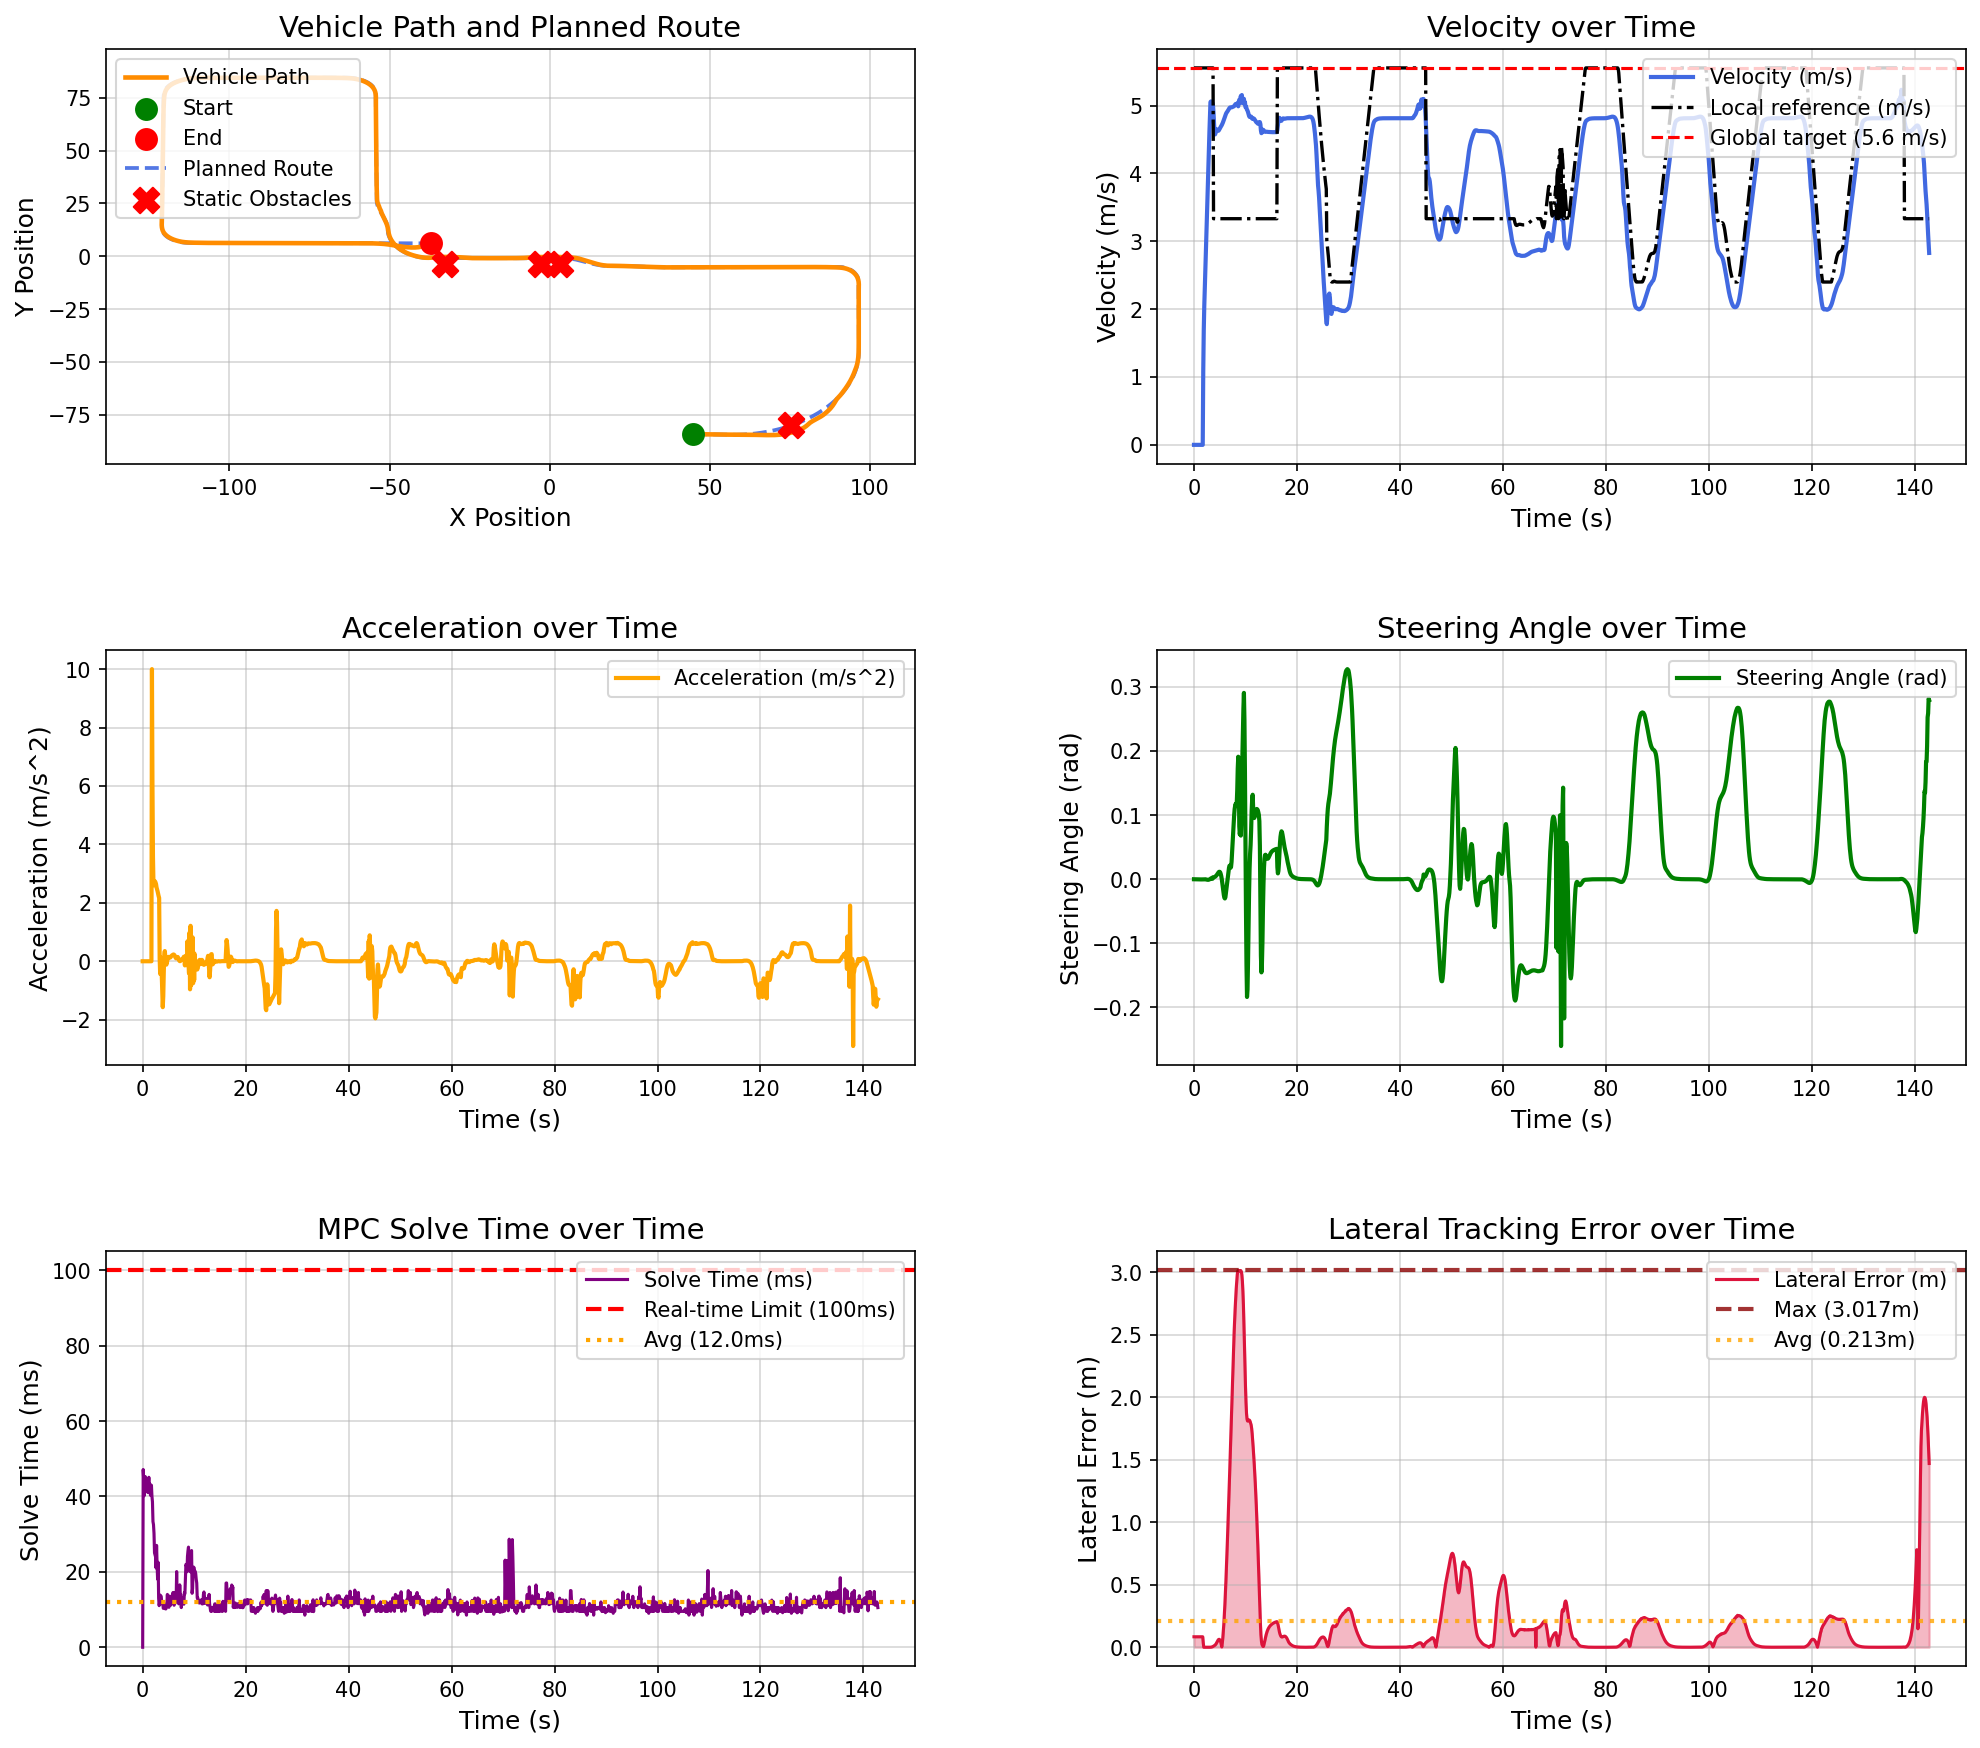

The file beside this chart, header and first rows:
场景, step, time, x, y, yaw, speed, ac, steer, solve_time, lat_error, min_obstacle_dist, 
static_obstacle_avoidance_town05, 0, 0.000000, 44.78, -84.13, -1.444, 0.000000, 0.000000, 0.000000, 0.000000, 0.08375, , 
static_obstacle_avoidance_town05, 1, 0.1, 44.78, -84.13, -1.444, 0.000000, -0.000000, -0.000032, 47.15, 0.08375, 14.36, 
static_obstacle_avoidance_town05, 2, 0.2, 44.78, -84.13, -1.444, 0.000000, -0.000000, -0.000070, 44.44, 0.08375, 13.77, 
static_obstacle_avoidance_town05, 3, 0.3, 44.78, -84.13, -1.444, 0.000000, 0.000000, -0.000108, 40.2, 0.08375, 13.44, 
static_obstacle_avoidance_town05, 4, 0.4, 44.78, -84.13, -1.444, 0.000000, -0.000000, -0.000143, 45.29, 0.08375, 13.26, 
static_obstacle_avoidance_town05, 5, 0.5, 44.78, -84.13, -1.444, 0.000000, 0.000000, -0.000174, 45.26, 0.08375, 13.2, 
static_obstacle_avoidance_town05, 6, 0.6, 44.78, -84.13, -1.444, 0.000000, 0.000000, -0.000198, 44.83, 0.08375, 13.2, 
static_obstacle_avoidance_town05, 7, 0.7, 44.78, -84.13, -1.444, 0.000000, 0.000000, -0.000218, 42.61, 0.08375, 13.2, 
static_obstacle_avoidance_town05, 8, 0.8, 44.78, -84.13, -1.444, 0.000000, -0.000000, -0.000234, 44.09, 0.08375, 13.2, 
static_obstacle_avoidance_town05, 9, 0.9, 44.78, -84.13, -1.444, 0.000000, -0.000000, -0.000247, 42.22, 0.08375, 13.2, 
static_obstacle_avoidance_town05, 10, 1, 44.78, -84.13, -1.444, 0.000000, 0.000000, -0.000257, 41.05, 0.08375, 13.2, 
static_obstacle_avoidance_town05, 11, 1.1, 44.78, -84.13, -1.444, 0.000000, -0.000000, -0.000266, 42.97, 0.08375, 13.2, 
static_obstacle_avoidance_town05, 12, 1.2, 44.78, -84.13, -1.444, 0.000000, -0.000000, -0.000273, 45.09, 0.08375, 13.2, 
static_obstacle_avoidance_town05, 13, 1.3, 44.78, -84.13, -1.444, 0.000000, 0.000000, -0.000279, 42.42, 0.08375, 13.2, 
static_obstacle_avoidance_town05, 14, 1.4, 44.78, -84.13, -1.444, 0.000000, -0.000000, -0.000283, 43.34, 0.08375, 13.2, 
static_obstacle_avoidance_town05, 15, 1.5, 44.78, -84.13, -1.444, 0.000000, 0.000000, -0.000287, 40.34, 0.08375, 13.2, 
static_obstacle_avoidance_town05, 16, 1.6, 44.78, -84.13, -1.444, 0.000000, -0.000000, -0.000290, 40.53, 0.08375, 13.2, 
static_obstacle_avoidance_town05, 17, 1.7, 44.78, -84.13, -1.444, 0.000000, 0.000000, -0.000292, 42.98, 0.08375, 13.2, 
static_obstacle_avoidance_town05, 18, 1.8, 44.82, -84.13, -1.445, 1.083, 10, -0.000294, 40.06, 0.03515, 13.2, 
static_obstacle_avoidance_town05, 19, 1.9, 44.97, -84.13, -1.478, 1.69, 6.063, -0.000366, 38.56, 0.000083, 12.77, 
static_obstacle_avoidance_town05, 20, 2, 45.16, -84.14, -1.466, 2.046, 3.567, -0.000424, 33.34, 0.000154, 12.46, 
static_obstacle_avoidance_town05, 21, 2.1, 45.38, -84.14, -1.438, 2.308, 2.62, -0.000154, 32.54, 0.000372, 12.18, 
static_obstacle_avoidance_town05, 22, 2.2, 45.62, -84.15, -1.413, 2.569, 2.602, -0.000024, 30.24, 0.000451, 11.94, 
static_obstacle_avoidance_town05, 23, 2.3, 45.89, -84.16, -1.396, 2.838, 2.698, -0.000231, 25.02, 0.000397, 11.65, 
static_obstacle_avoidance_town05, 24, 2.4, 46.19, -84.16, -1.389, 3.112, 2.735, -0.000504, 24.54, 0.000282, 11.33, 
static_obstacle_avoidance_town05, 25, 2.5, 46.51, -84.17, -1.39, 3.381, 2.695, -0.000723, 24, 0.000147, 11.03, 
static_obstacle_avoidance_town05, 26, 2.6, 46.86, -84.18, -1.398, 3.645, 2.637, -0.000820, 21.02, 0.000050, 10.72, 
static_obstacle_avoidance_town05, 27, 2.7, 47.24, -84.19, -1.407, 3.897, 2.523, -0.000850, 27.02, 0.000016, 10.34, 
static_obstacle_avoidance_town05, 28, 2.8, 47.65, -84.2, -1.417, 4.144, 2.461, -0.000881, 21.95, 0.000015, 9.977, 
static_obstacle_avoidance_town05, 29, 2.9, 48.07, -84.21, -1.427, 4.383, 2.391, -0.000650, 18.04, 0.000032, 9.598, 
static_obstacle_avoidance_town05, 30, 3, 48.52, -84.22, -1.432, 4.613, 2.303, -0.000313, 22.54, 0.000044, 9.163, 
static_obstacle_avoidance_town05, 31, 3.1, 49, -84.23, -1.431, 4.836, 2.229, 0.000144, 13.04, 0.000049, 8.74, 
static_obstacle_avoidance_town05, 32, 3.2, 49.49, -84.25, -1.429, 5.053, 2.167, 0.000653, 11.03, 0.000195, 8.29, 
static_obstacle_avoidance_town05, 33, 3.3, 50, -84.26, -1.412, 5.061, 0.08893, 0.001338, 12.02, 0.000671, 7.82, 
static_obstacle_avoidance_town05, 34, 3.4, 50.5, -84.27, -1.379, 5.018, -0.433, 0.001680, 13.84, 0.001480, 7.355, 
static_obstacle_avoidance_town05, 35, 3.5, 51.01, -84.28, -1.327, 5.032, 0.1334, 0.002067, 13.51, 0.002672, 6.906, 
static_obstacle_avoidance_town05, 36, 3.6, 51.51, -84.29, -1.33, 5.037, 0.0545, 0.000710, 13.51, 0.004245, 6.465, 
static_obstacle_avoidance_town05, 37, 3.7, 52.01, -84.3, -1.285, 4.994, -0.4329, 0.003116, 11.86, 0.006226, 6.037, 
static_obstacle_avoidance_town05, 38, 3.8, 52.5, -84.31, -1.238, 4.889, -1.049, 0.003137, 11.51, 0.008698, 5.625, 
static_obstacle_avoidance_town05, 39, 3.9, 52.98, -84.32, -1.191, 4.732, -1.572, 0.003202, 11.68, 0.01135, 5.233, 
static_obstacle_avoidance_town05, 40, 4, 53.45, -84.33, -1.143, 4.612, -1.197, 0.003476, 10.32, 0.01422, 4.867, 
static_obstacle_avoidance_town05, 41, 4.1, 53.91, -84.34, -1.089, 4.575, -0.3635, 0.003960, 10.53, 0.01768, 4.52, 
static_obstacle_avoidance_town05, 42, 4.2, 54.36, -84.35, -1.027, 4.599, 0.2362, 0.004603, 11.51, 0.02213, 4.18, 
static_obstacle_avoidance_town05, 43, 4.3, 54.83, -84.35, -0.9532, 4.634, 0.3487, 0.005385, 10.53, 0.0281, 3.84, 
static_obstacle_avoidance_town05, 44, 4.4, 55.29, -84.36, -0.8667, 4.65, 0.1622, 0.006324, 10.2, 0.03571, 3.498, 
static_obstacle_avoidance_town05, 45, 4.5, 55.76, -84.36, -0.7647, 4.646, -0.04329, 0.007469, 10.15, 0.04404, 3.152, 
static_obstacle_avoidance_town05, 46, 4.6, 56.22, -84.37, -0.6454, 4.634, -0.1161, 0.008755, 10.51, 0.05202, 2.801, 
static_obstacle_avoidance_town05, 47, 4.7, 56.68, -84.37, -0.5087, 4.628, -0.05975, 0.01001, 11.51, 0.05849, 2.443, 
static_obstacle_avoidance_town05, 48, 4.8, 57.15, -84.37, -0.3568, 4.633, 0.04412, 0.01104, 14.02, 0.06245, 2.076, 
static_obstacle_avoidance_town05, 49, 4.9, 57.61, -84.37, -0.1951, 4.645, 0.1217, 0.01163, 11.04, 0.06323, 1.703, 
static_obstacle_avoidance_town05, 50, 5, 58.07, -84.36, -0.03189, 4.66, 0.148, 0.01155, 11.03, 0.06027, 1.357, 
static_obstacle_avoidance_town05, 51, 5.1, 58.54, -84.36, 0.1315, 4.674, 0.1487, 0.01056, 10.59, 0.05319, 1.044, 
static_obstacle_avoidance_town05, 52, 5.2, 59.01, -84.36, 0.2571, 4.688, 0.1333, 0.008067, 13.58, 0.04081, 0.7731, 
static_obstacle_avoidance_town05, 53, 5.3, 59.48, -84.35, 0.3353, 4.7, 0.1226, 0.004725, 12.51, 0.02243, 0.5533, 
static_obstacle_avoidance_town05, 54, 5.4, 59.95, -84.35, 0.352, 4.713, 0.135, 0.000123, 11.1, 0.002610, 0.5463, 
static_obstacle_avoidance_town05, 55, 5.5, 60.42, -84.35, 0.2904, 4.729, 0.1597, -0.005596, 12.54, 0.03521, 0.5886, 
static_obstacle_avoidance_town05, 56, 5.6, 60.9, -84.35, 0.1387, 4.748, 0.184, -0.01204, 11.53, 0.07629, 0.5805, 
static_obstacle_avoidance_town05, 57, 5.7, 61.37, -84.35, -0.1074, 4.768, 0.2017, -0.01865, 13.09, 0.1268, 0.5604, 
static_obstacle_avoidance_town05, 58, 5.8, 61.85, -84.36, -0.4409, 4.789, 0.2138, -0.02455, 14.02, 0.1878, 0.5482, 
static_obstacle_avoidance_town05, 59, 5.9, 62.33, -84.38, -0.841, 4.811, 0.2259, -0.02873, 14.53, 0.2593, 0.5381, 
... 1,369 more rows
